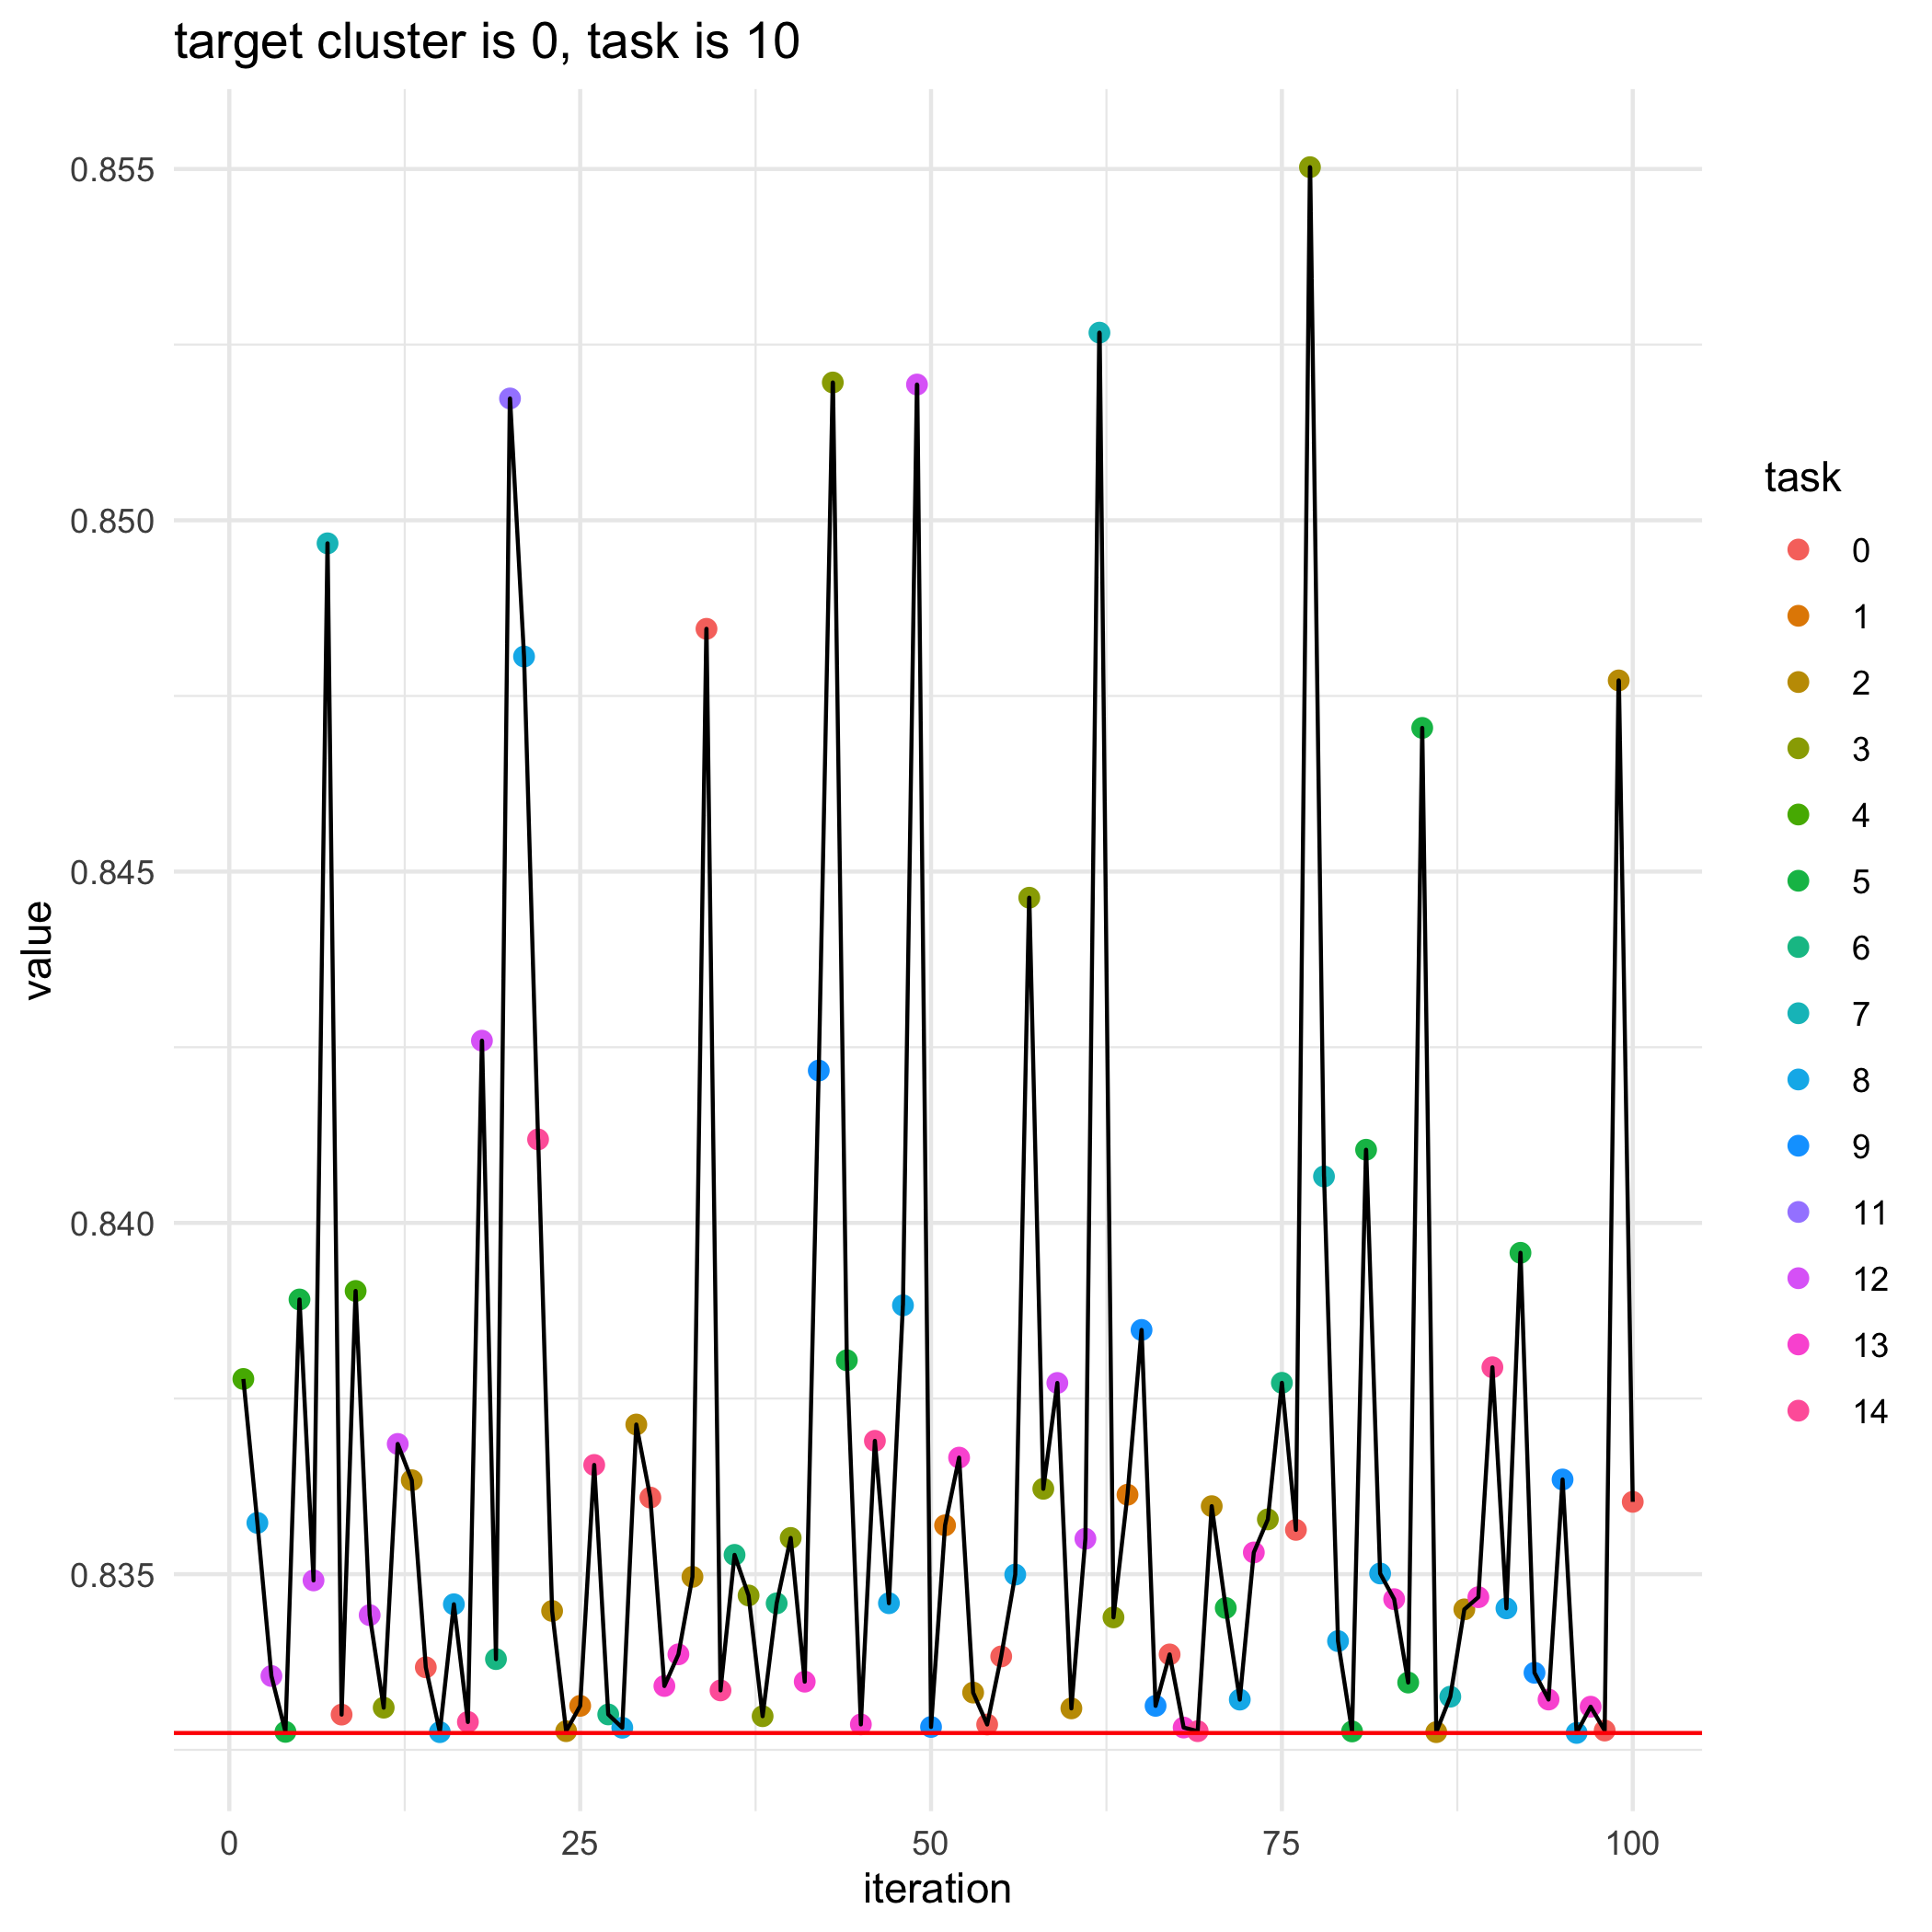

The table this chart was drawn from, first rows:
, losses, bandit_selects
0, 0.8327, 
1, 0.8378, 4.0
2, 0.8357, 8.0
3, 0.8336, 12.0
4, 0.8328, 5.0
5, 0.8389, 5.0
6, 0.8349, 12.0
7, 0.8497, 7.0
8, 0.833, 0.0
9, 0.839, 4.0
10, 0.8344, 12.0
11, 0.8331, 3.0
12, 0.8369, 12.0
13, 0.8363, 2.0
14, 0.8337, 0.0
15, 0.8328, 8.0
16, 0.8346, 8.0
17, 0.8329, 14.0
18, 0.8426, 12.0
19, 0.8338, 6.0
20, 0.8517, 11.0
21, 0.8481, 8.0
22, 0.8412, 14.0
23, 0.8345, 2.0
24, 0.8328, 2.0
25, 0.8331, 1.0
26, 0.8366, 14.0
27, 0.833, 6.0
28, 0.8328, 8.0
29, 0.8371, 2.0
30, 0.8361, 0.0
31, 0.8334, 13.0
32, 0.8339, 13.0
33, 0.835, 2.0
34, 0.8485, 0.0
35, 0.8333, 14.0
36, 0.8353, 6.0
37, 0.8347, 3.0
38, 0.833, 3.0
39, 0.8346, 6.0
40, 0.8355, 3.0
41, 0.8335, 13.0
42, 0.8422, 9.0
43, 0.852, 3.0
44, 0.838, 5.0
45, 0.8329, 13.0
46, 0.8369, 14.0
47, 0.8346, 8.0
48, 0.8388, 8.0
49, 0.8519, 12.0
50, 0.8328, 9.0
51, 0.8357, 1.0
52, 0.8367, 13.0
53, 0.8333, 2.0
54, 0.8329, 0.0
55, 0.8338, 0.0
56, 0.835, 8.0
57, 0.8446, 3.0
58, 0.8362, 3.0
59, 0.8377, 12.0
... 41 more rows
